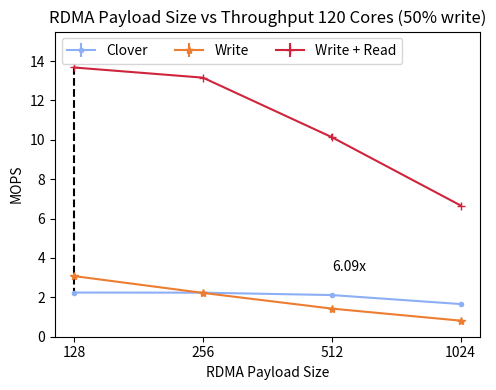

Write the Python code that produced this figure.
import matplotlib
import matplotlib.pyplot as plt
from statistics import mean
import numpy as np

fig, (ax1) = plt.subplots(1,1, figsize=(5,4))
labels=["128","256","512","1024"]                                                                                                                                                                        

read_write_steering_label='Write + Read'
write_steering_label='Write'
default_clover_label='Clover'

read_write_steering_marker='+'
write_steering_marker="*"
default_clover_marker='.'

read_write_steering_color='#cf243cff'     #alice
write_steering_color='#ed7d31ff'          #kelly
default_clover_color='#8caff6ff'          #Coral 


def div_mil (list):
    return [val /1000000.0 for val in list]

def plot_max_improvement(ax,read_write_steering,clover_with_buffering):
    if len(read_write_steering) > 1 and (len(read_write_steering) == len(clover_with_buffering)):
        improvement=[]
        for rw ,clov in zip(read_write_steering, clover_with_buffering):
            improvement.append(rw/clov)
        i=0
        max_index=0
        max_improvement=0

        for value in improvement:
            if value > max_improvement:
                max_improvement = value
                max_index=i
            i=i+1
        
        max_improvement=round(max_improvement,2)
        ax.text(labels[len(labels) -2], read_write_steering[len(read_write_steering)-1]/2,str(max_improvement)+"x")
        x_1=labels[max_index]
        x=[x_1,x_1]
        y=[read_write_steering[max_index],clover_with_buffering[max_index]]

        ax.plot(x,y,color='k',linestyle='--')

def invert_array(a):
    inv=[]
    for i in a:

        for j in i:
            inv.append([])
        break
    
    for i in a:
        c=0
        for j in i:
            inv[c].append(j)
            c=c+1
    return inv

def get_stats(arr):
    means=[]
    std=[]

    for i in arr:
        i = div_mil(i)
        means.append(np.mean(i))
        std.append(np.std(i))
    return (means, std)

def prepare_stat(c):
    c = invert_array(c)
    print(c)
    c_s = get_stats(c)
    return c_s



def stat_plot(ax,rw,w,c):
    c_s = prepare_stat(c)
    w_s = prepare_stat(w)
    rw_s = prepare_stat(rw)
    ax.errorbar(labels[:len(c_s[0])],c_s[0],c_s[1],label=default_clover_label,marker=default_clover_marker, color=default_clover_color)
    ax.errorbar(labels[:len(w_s[0])],w_s[0],w_s[1],label=write_steering_label,marker=write_steering_marker,color=write_steering_color)
    ax.errorbar(labels[:len(rw_s[0])],rw_s[0],rw_s[1],label=read_write_steering_label, marker=read_write_steering_marker, color=read_write_steering_color)

    plot_max_improvement(ax,rw_s[0],c_s[0])
    ax.plot()

    #ax.set_yscale('log')        
    ax.set_ylim(bottom=0,top=15.5)
    ax.legend(loc='upper left', ncol=3)
    ax.set_xlabel('RDMA Payload Size')
    return



figure_name='packet_size'

####################### YCSB C
clover_with_buffering_C=[
[2081040,2152188,2148320,1604459,],
[2326894,2280572,2041730,1687866,],
[2324180,2279528,2158332,1685049,],
]


write_steering_C       =[
[3077964,2224741,1430214,825934,],
[3082058,2225782,1423730,796210,],
[3077964,2224741,1430214,825934,],
]
read_write_steering_C  = [
    [13694586,13167842,10033896,6665202,],
    [13694586,13167842,10033896,6665202,],
    [13634080,13139716,10336806,6664112,]
]
#static_plot_attributes(ax1,read_write_steering_C,write_steering_C,clover_with_buffering_C)
stat_plot(ax1,read_write_steering_C,write_steering_C,clover_with_buffering_C)

ax1.set_title('RDMA Payload Size vs Throughput 120 Cores (50% write)')
ax1.set_ylabel('MOPS')
#ax1.set_ylim(top=350)


plt.tight_layout()
#ax1.tight_layout()
plt.savefig(figure_name+'.pdf')
plt.savefig(figure_name+'.png')
#plt.show()